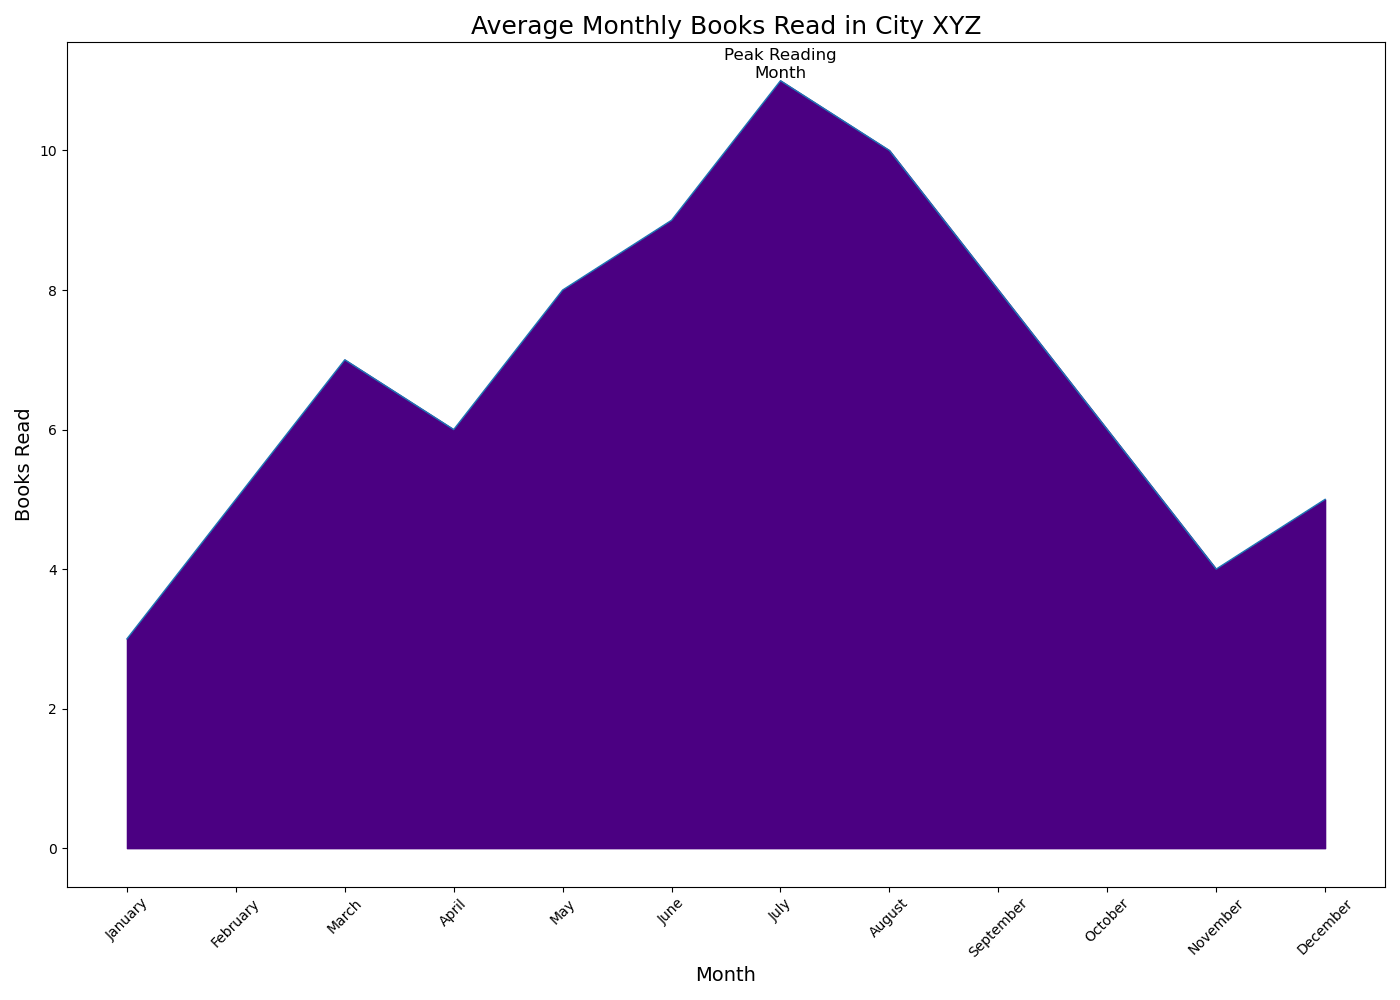

The data file committed next to this chart (first rows):
Month, Books_Read
January, 3
February, 5
March, 7
April, 6
May, 8
June, 9
July, 11
August, 10
September, 8
October, 6
November, 4
December, 5
